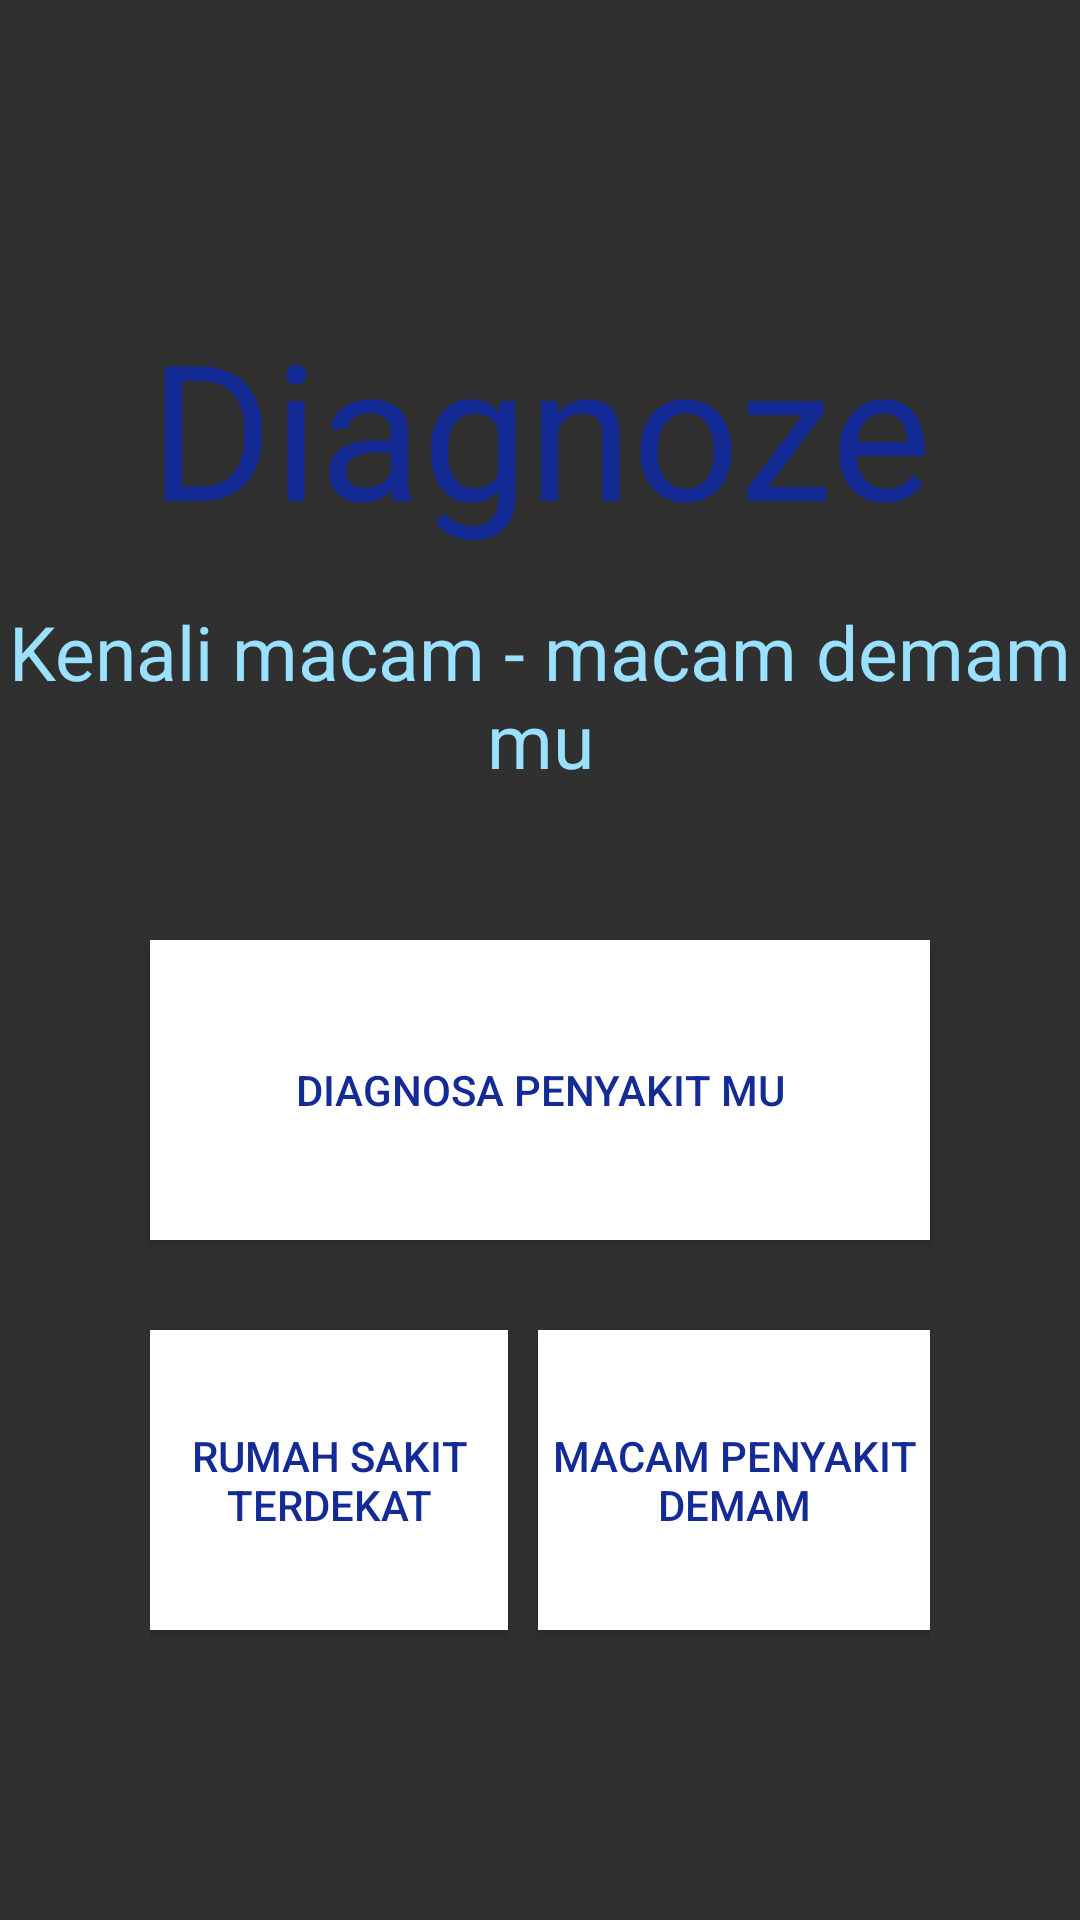

Android layout source for this screen:
<!-- AndroidManifest.xml: application theme Theme.AppCompat.NoActionBar -->
<!-- res/layout/fragment_home.xml -->
<?xml version="1.0" encoding="utf-8"?>
<LinearLayout xmlns:android="http://schemas.android.com/apk/res/android"
    xmlns:app="http://schemas.android.com/apk/res-auto"
    android:layout_width="match_parent"
    android:layout_height="match_parent"
    xmlns:tools="http://schemas.android.com/tools"
    android:orientation="vertical"
    tools:context=".HalamanAwal">

    <TextView
        android:id="@+id/text_home"
        android:layout_width="match_parent"
        android:layout_height="wrap_content"
        android:layout_marginStart="8dp"
        android:layout_marginTop="60dp"
        android:layout_marginEnd="8dp"
        android:textAlignment="center"
        android:textSize="30sp"
        android:textColor="@color/dongker1"/>

    <TextView
        android:id="@+id/textView2"
        android:layout_width="match_parent"
        android:layout_height="wrap_content"
        android:text="Diagnoze"
        android:textSize="63sp"
        android:textAlignment="center"
        android:textColor="@color/dongker"/>

    <TextView
        android:id="@+id/textView3"
        android:layout_width="match_parent"
        android:layout_height="wrap_content"
        android:text="Kenali macam - macam demam mu"
        android:layout_marginTop="16dp"
        android:textColor="@color/tosca"
        android:textAlignment="center"
        android:textSize="25sp"/>

    <Button
        android:id="@+id/btn_diagnosa_penyakit"
        android:layout_width="match_parent"
        android:layout_height="100dp"
        android:layout_marginTop="50dp"
        android:layout_marginLeft="50dp"
        android:layout_marginRight="50dp"
        android:text="Diagnosa Penyakit mu"
        android:textColor="@color/dongker"
        android:background="@color/cardview_light_background"/>

    <LinearLayout
        android:layout_width="match_parent"
        android:layout_height="match_parent"
        android:orientation="horizontal"
        android:layout_marginTop="30dp"
        android:layout_marginRight="50dp"
        android:layout_marginLeft="50dp">

        <Button
            android:id="@+id/btn_rs_terdekat"
            android:layout_width="wrap_content"
            android:layout_height="100dp"
            android:layout_weight="1"
            android:layout_marginRight="5dp"
            android:text="Rumah Sakit Terdekat"
            android:textColor="@color/dongker"
            android:background="@color/cardview_light_background"/>

        <Button
            android:id="@+id/btn_macam_penyakit"
            android:layout_width="wrap_content"
            android:layout_height="100dp"
            android:layout_weight="1"
            android:layout_marginLeft="5dp"
            android:text="Macam Penyakit Demam"
            android:textColor="@color/dongker"
            android:background="@color/cardview_light_background"/>
    </LinearLayout>

</LinearLayout>
<!-- resources referenced by this layout -->
<resources>
  <color name="dongker">#142A95</color>
  <color name="dongker1">#234D8D</color>
  <color name="tosca">#9AE0FF</color>
</resources>
